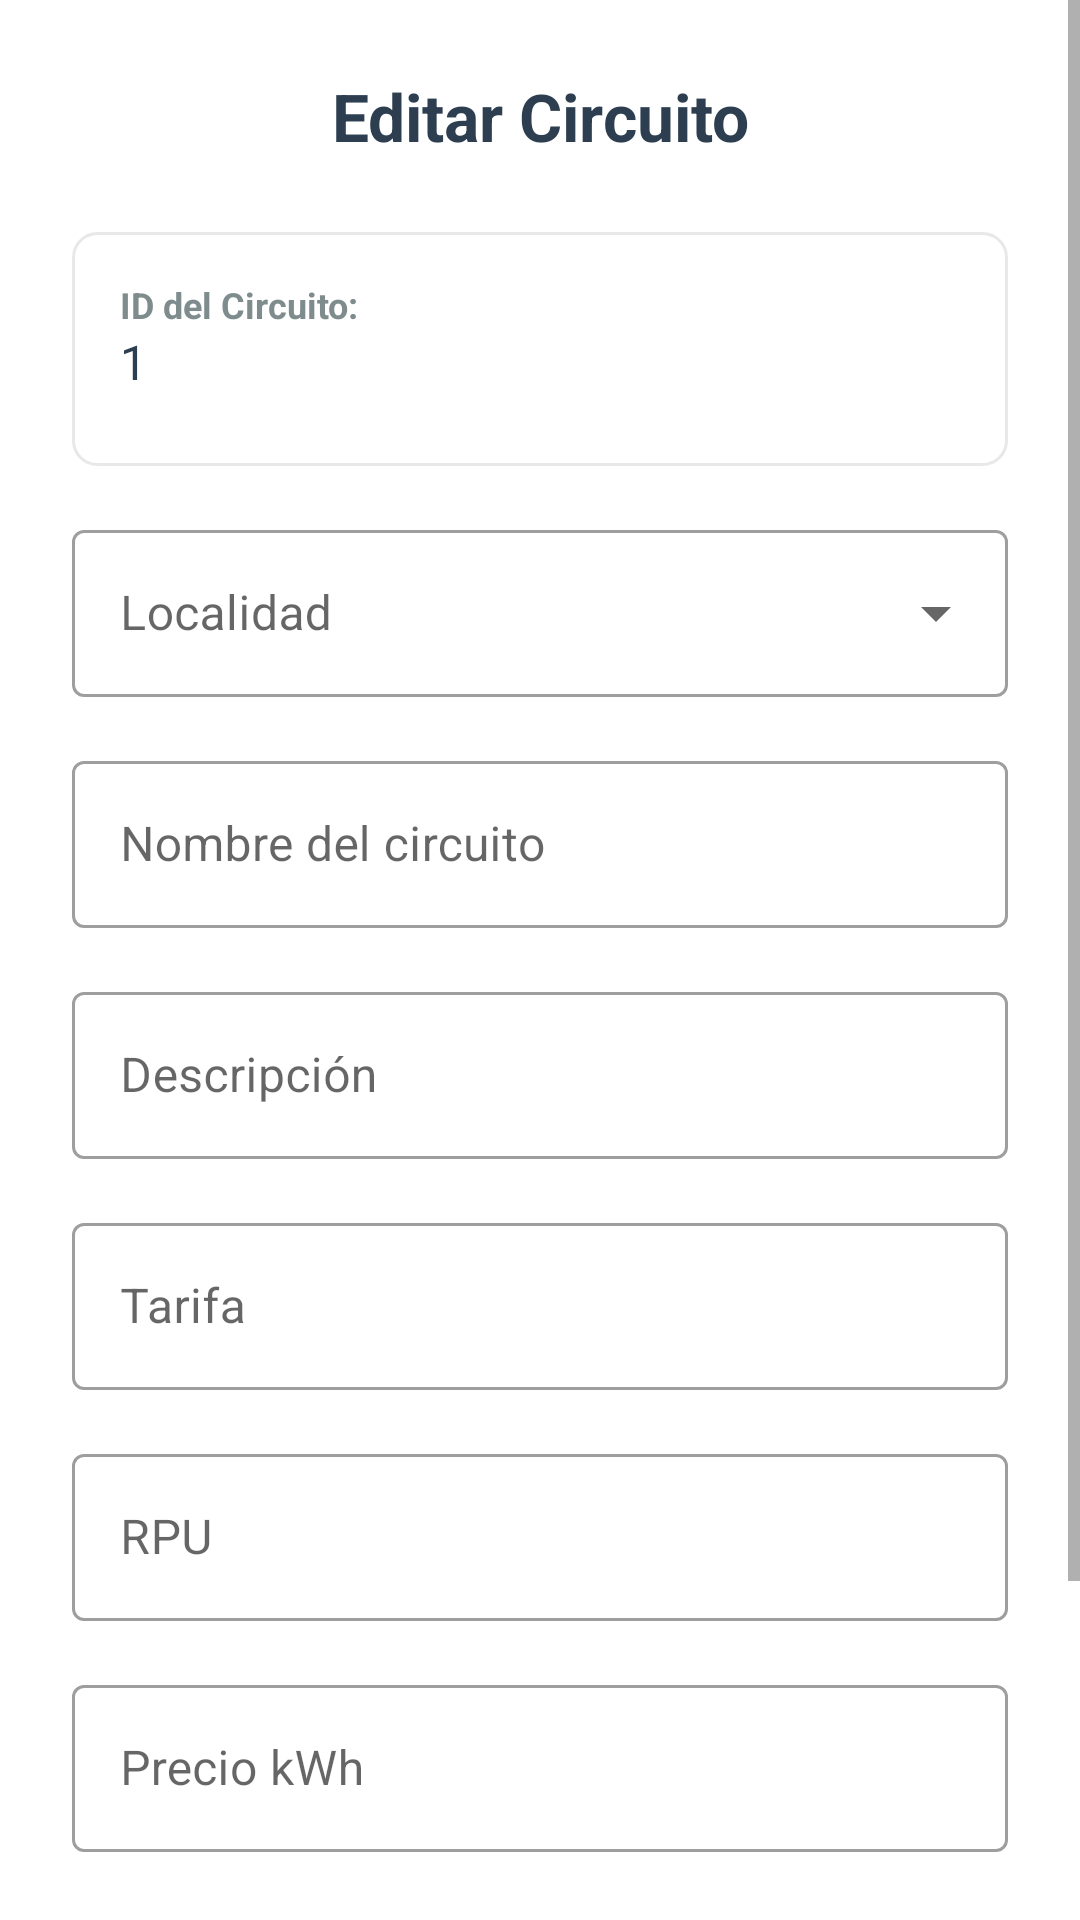

Layout XML and referenced resources for this Android screen:
<!-- AndroidManifest.xml: application theme AppTheme -->
<!-- res/layout/dialog_editar_circuito.xml -->
<?xml version="1.0" encoding="utf-8"?>
<ScrollView xmlns:android="http://schemas.android.com/apk/res/android"
    android:layout_width="match_parent"
    android:layout_height="wrap_content"
    android:background="@drawable/dialog_background">

    <LinearLayout
        android:layout_width="match_parent"
        android:layout_height="wrap_content"
        android:orientation="vertical"
        android:padding="24dp">

        
        <TextView
            android:id="@+id/tvTituloCircuito"
            android:layout_width="match_parent"
            android:layout_height="wrap_content"
            android:text="Editar Circuito"
            android:textSize="22sp"
            android:textColor="#2C3E50"
            android:textStyle="bold"
            android:gravity="center"
            android:layout_marginBottom="24dp" />

        
        <LinearLayout
            android:layout_width="match_parent"
            android:layout_height="wrap_content"
            android:orientation="vertical"
            android:background="@drawable/selector_background"
            android:padding="16dp"
            android:layout_marginBottom="16dp">

            <TextView
                android:layout_width="match_parent"
                android:layout_height="wrap_content"
                android:text="ID del Circuito:"
                android:textSize="12sp"
                android:textColor="#7F8C8D"
                android:textStyle="bold" />

            <TextView
                android:id="@+id/tvIdCircuito"
                android:layout_width="match_parent"
                android:layout_height="wrap_content"
                android:text="1"
                android:textSize="16sp"
                android:textColor="#2C3E50"
                android:layout_marginBottom="8dp" />
        </LinearLayout>

        
        <com.google.android.material.textfield.TextInputLayout
            android:layout_width="match_parent"
            android:layout_height="wrap_content"
            android:layout_marginBottom="16dp"
            android:hint="Localidad"
            style="@style/Widget.MaterialComponents.TextInputLayout.OutlinedBox.ExposedDropdownMenu">

            <AutoCompleteTextView
                android:id="@+id/spEditarCircuitoLocalidad"
                android:layout_width="match_parent"
                android:layout_height="wrap_content"
                android:inputType="none"
                android:textSize="16sp"
                android:textColor="#2C3E50" />
        </com.google.android.material.textfield.TextInputLayout>

        
        <com.google.android.material.textfield.TextInputLayout
            android:layout_width="match_parent"
            android:layout_height="wrap_content"
            android:layout_marginBottom="16dp"
            android:hint="Nombre del circuito"
            style="@style/Widget.MaterialComponents.TextInputLayout.OutlinedBox">

            <com.google.android.material.textfield.TextInputEditText
                android:id="@+id/etEditarCircuitoNombre"
                android:layout_width="match_parent"
                android:layout_height="wrap_content"
                android:inputType="text"
                android:textSize="16sp"
                android:textColor="#2C3E50" />
        </com.google.android.material.textfield.TextInputLayout>

        
        <com.google.android.material.textfield.TextInputLayout
            android:layout_width="match_parent"
            android:layout_height="wrap_content"
            android:layout_marginBottom="16dp"
            android:hint="Descripción"
            style="@style/Widget.MaterialComponents.TextInputLayout.OutlinedBox">

            <com.google.android.material.textfield.TextInputEditText
                android:id="@+id/etEditarCircuitoDescripcion"
                android:layout_width="match_parent"
                android:layout_height="wrap_content"
                android:inputType="textMultiLine"
                android:maxLines="3"
                android:textSize="16sp"
                android:textColor="#2C3E50" />
        </com.google.android.material.textfield.TextInputLayout>

        
        <com.google.android.material.textfield.TextInputLayout
            android:layout_width="match_parent"
            android:layout_height="wrap_content"
            android:layout_marginBottom="16dp"
            android:hint="Tarifa"
            style="@style/Widget.MaterialComponents.TextInputLayout.OutlinedBox">

            <com.google.android.material.textfield.TextInputEditText
                android:id="@+id/etEditarCircuitoTarifa"
                android:layout_width="match_parent"
                android:layout_height="wrap_content"
                android:inputType="text"
                android:textSize="16sp"
                android:textColor="#2C3E50" />
        </com.google.android.material.textfield.TextInputLayout>

        
        <com.google.android.material.textfield.TextInputLayout
            android:layout_width="match_parent"
            android:layout_height="wrap_content"
            android:layout_marginBottom="16dp"
            android:hint="RPU"
            style="@style/Widget.MaterialComponents.TextInputLayout.OutlinedBox">

            <com.google.android.material.textfield.TextInputEditText
                android:id="@+id/etEditarCircuitoRPU"
                android:layout_width="match_parent"
                android:layout_height="wrap_content"
                android:inputType="text"
                android:textSize="16sp"
                android:textColor="#2C3E50" />
        </com.google.android.material.textfield.TextInputLayout>

        
        <com.google.android.material.textfield.TextInputLayout
            android:layout_width="match_parent"
            android:layout_height="wrap_content"
            android:layout_marginBottom="24dp"
            android:hint="Precio kWh"
            style="@style/Widget.MaterialComponents.TextInputLayout.OutlinedBox">

            <com.google.android.material.textfield.TextInputEditText
                android:id="@+id/etEditarCircuitoPrecioKwh"
                android:layout_width="match_parent"
                android:layout_height="wrap_content"
                android:inputType="numberDecimal"
                android:textSize="16sp"
                android:textColor="#2C3E50" />
        </com.google.android.material.textfield.TextInputLayout>

        
        <LinearLayout
            android:layout_width="match_parent"
            android:layout_height="wrap_content"
            android:orientation="horizontal"
            android:gravity="end">

            <Button
                android:id="@+id/btnCancelarEditarCircuito"
                android:layout_width="wrap_content"
                android:layout_height="48dp"
                android:text="Cancelar"
                android:textColor="#7F8C8D"
                android:textSize="14sp"
                android:background="@drawable/btn_cancel_background"
                android:layout_marginEnd="12dp"
                android:paddingHorizontal="24dp"
                style="?attr/borderlessButtonStyle" />

            <Button
                android:id="@+id/btnActualizarCircuito"
                android:layout_width="wrap_content"
                android:layout_height="48dp"
                android:text="Actualizar Circuito"
                android:textColor="@android:color/white"
                android:textSize="14sp"
                android:textStyle="bold"
                android:background="@drawable/btn_save_background"
                android:paddingHorizontal="24dp"
                android:elevation="2dp" />
        </LinearLayout>

        
        <Button
            android:id="@+id/btnEliminarCircuito"
            android:layout_width="match_parent"
            android:layout_height="48dp"
            android:text="🗑 Eliminar Circuito"
            android:textColor="@android:color/white"
            android:textSize="14sp"
            android:textStyle="bold"
            android:background="@drawable/btn_delete_background"
            android:layout_marginTop="16dp"
            android:elevation="2dp" />

    </LinearLayout>
</ScrollView>
<!-- resources referenced by this layout -->
<resources>
  <!-- drawable btn_cancel_background (drawable) -->
  <?xml version="1.0" encoding="utf-8"?>
  <selector xmlns:android="http://schemas.android.com/apk/res/android">
      <item android:state_pressed="true">
          <shape android:shape="rectangle">
              <solid android:color="#D5DBDB" />
              <corners android:radius="8dp" />
          </shape>
      </item>
      <item>
          <shape android:shape="rectangle">
              <solid android:color="#EAEDED" />
              <corners android:radius="8dp" />
          </shape>
      </item>
  </selector>
  <!-- drawable btn_delete_background (drawable) -->
  <?xml version="1.0" encoding="utf-8"?>
  <selector xmlns:android="http://schemas.android.com/apk/res/android">
      <item android:state_pressed="true">
          <shape>
              <solid android:color="#A93226" />
              <corners android:radius="6dp" />
          </shape>
      </item>
      <item>
          <shape>
              <solid android:color="#E74C3C" />
              <corners android:radius="6dp" />
          </shape>
      </item>
  </selector>
  <!-- drawable btn_save_background (drawable) -->
  <?xml version="1.0" encoding="utf-8"?>
  <selector xmlns:android="http://schemas.android.com/apk/res/android">
      <item android:state_pressed="true">
          <shape android:shape="rectangle">
              <solid android:color="#27AE60" />
              <corners android:radius="8dp" />
          </shape>
      </item>
      <item>
          <shape android:shape="rectangle">
              <solid android:color="#2ECC71" />
              <corners android:radius="8dp" />
          </shape>
      </item>
  </selector>
  <!-- drawable selector_background (drawable) -->
  <?xml version="1.0" encoding="utf-8"?>
  <shape xmlns:android="http://schemas.android.com/apk/res/android"
      android:shape="rectangle">
      <solid android:color="@android:color/white" />
      <corners android:radius="8dp" />
      <stroke android:width="1dp" android:color="#E8E8E8" />
  </shape>
  <style name="AppTheme" parent="Theme.MaterialComponents.Light.DarkActionBar">
          <item name="colorPrimary">#2196F3</item>
          <item name="colorPrimaryDark">#1976D2</item>
          <item name="colorAccent">#FF9800</item>
          <item name="android:colorBackground">#FFFFFF</item>
  
          
          <item name="materialButtonStyle">@style/Widget.AppCompat.Button</item>
      </style>
</resources>
